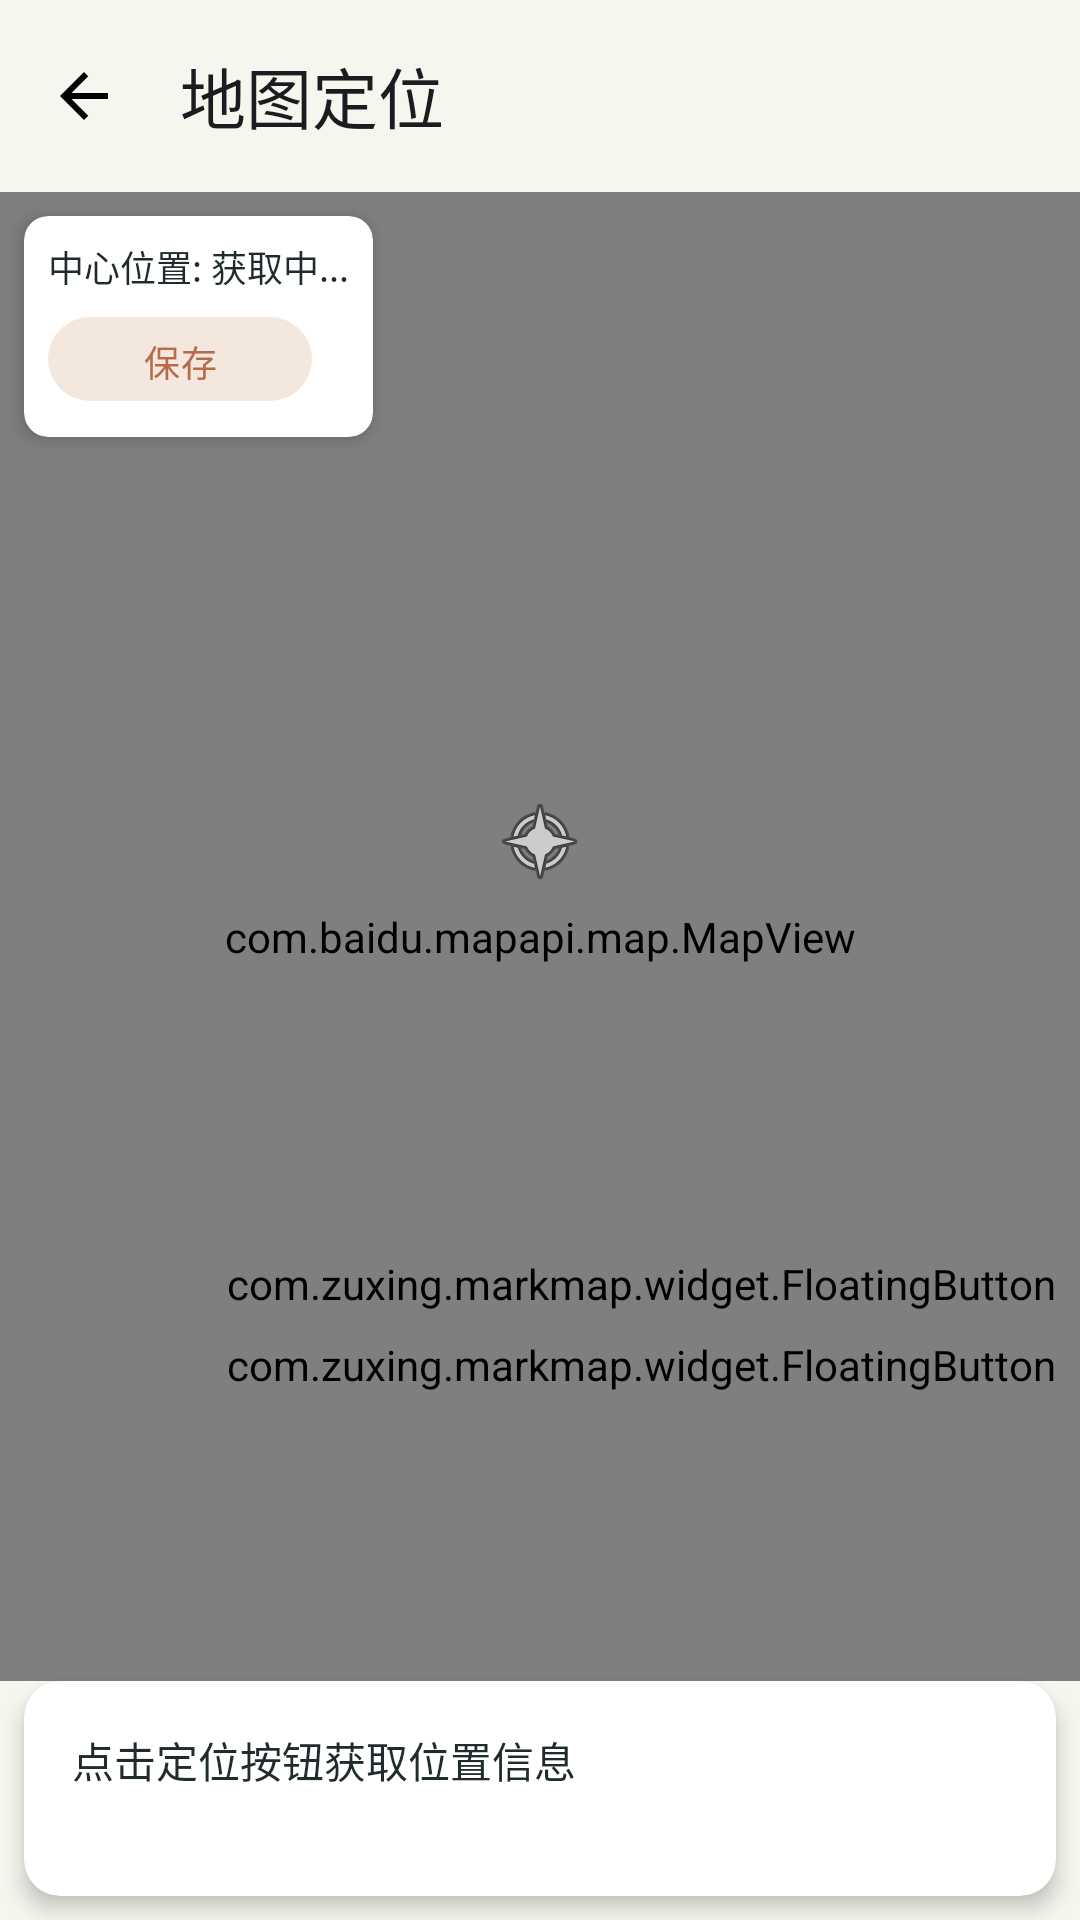

Android layout source for this screen:
<!-- AndroidManifest.xml: activity theme Theme.MarkMap -->
<!-- res/layout/fragment_map.xml -->
<?xml version="1.0" encoding="utf-8"?>
<androidx.constraintlayout.widget.ConstraintLayout xmlns:android="http://schemas.android.com/apk/res/android"
    xmlns:app="http://schemas.android.com/apk/res-auto"
    xmlns:tools="http://schemas.android.com/tools"
    android:layout_width="match_parent"
    android:layout_height="match_parent"
    tools:context=".MapActivity">

    <com.google.android.material.appbar.MaterialToolbar
        android:id="@+id/toolbar"
        android:layout_width="0dp"
        android:layout_height="?attr/actionBarSize"
        app:layout_constraintEnd_toEndOf="parent"
        app:layout_constraintStart_toStartOf="parent"
        app:layout_constraintTop_toTopOf="parent"
        app:navigationIcon="@drawable/ic_arrow_back"
        app:title="地图定位" />

    <com.baidu.mapapi.map.MapView
        android:id="@+id/bmapView"
        android:layout_width="0dp"
        android:layout_height="0dp"
        android:clickable="true"
        android:focusable="true"
        app:layout_constraintBottom_toTopOf="@id/infoPanel"
        app:layout_constraintEnd_toEndOf="parent"
        app:layout_constraintStart_toStartOf="parent"
        app:layout_constraintTop_toBottomOf="@id/toolbar" />

    <ImageView
        android:id="@+id/centerMarker"
        android:layout_width="32dp"
        android:layout_height="32dp"
        android:contentDescription="中心标记"
        android:src="@android:drawable/ic_menu_compass"
        app:layout_constraintBottom_toTopOf="@id/infoPanel"
        app:layout_constraintEnd_toEndOf="parent"
        app:layout_constraintStart_toStartOf="parent"
        app:layout_constraintTop_toTopOf="parent" />

    <androidx.cardview.widget.CardView
        android:id="@+id/centerLocationCard"
        android:layout_width="wrap_content"
        android:layout_height="wrap_content"
        android:layout_marginStart="8dp"
        android:layout_marginTop="8dp"
        app:cardBackgroundColor="@color/white"
        app:cardCornerRadius="8dp"
        app:cardElevation="4dp"
        app:layout_constraintStart_toStartOf="parent"
        app:layout_constraintTop_toBottomOf="@id/toolbar">

        <LinearLayout
            android:layout_width="wrap_content"
            android:layout_height="wrap_content"
            android:orientation="vertical"
            android:padding="8dp">

            <TextView
                android:id="@+id/tvCenterLocation"
                android:layout_width="wrap_content"
                android:layout_height="wrap_content"
                android:text="中心位置: 获取中..."
                android:textColor="@color/black"
                android:textSize="12sp" />

            <com.google.android.material.button.MaterialButton
                android:id="@+id/btnSaveCenter"
                style="@style/Widget.Material3.Button.TonalButton"
                android:layout_width="wrap_content"
                android:layout_height="36dp"
                android:layout_marginTop="4dp"
                android:text="保存"
                android:textSize="12sp"
                app:icon="@drawable/save_24px"
                app:iconSize="16dp" />

        </LinearLayout>

    </androidx.cardview.widget.CardView>

    <androidx.cardview.widget.CardView
        android:id="@+id/infoPanel"
        android:layout_width="0dp"
        android:layout_height="wrap_content"
        android:layout_margin="8dp"
        android:maxHeight="160dp"
        app:cardBackgroundColor="@color/white"
        app:cardCornerRadius="12dp"
        app:cardElevation="4dp"
        app:layout_constraintBottom_toBottomOf="parent"
        app:layout_constraintEnd_toEndOf="parent"
        app:layout_constraintStart_toStartOf="parent">

        <androidx.constraintlayout.widget.ConstraintLayout
            android:layout_width="match_parent"
            android:layout_height="wrap_content"
            android:orientation="vertical"
            android:padding="16dp">

            <TextView
                android:id="@+id/tvLocationInfo"
                android:layout_width="wrap_content"
                android:layout_height="wrap_content"
                android:text="点击定位按钮获取位置信息"
                android:textColor="@color/black"
                android:textSize="14sp"
                app:layout_constraintStart_toStartOf="parent"
                app:layout_constraintTop_toTopOf="parent" />

            <androidx.appcompat.widget.AppCompatImageButton
                android:id="@+id/fabMark"
                android:layout_width="48dp"
                android:layout_height="48dp"
                android:background="@color/design_default_color_background"
                android:clickable="true"
                android:foreground="?android:attr/selectableItemBackgroundBorderless"
                android:src="@drawable/save_24px"
                android:visibility="gone"
                app:layout_constraintEnd_toEndOf="parent"
                app:layout_constraintTop_toTopOf="parent"
                tools:visibility="visible" />

            <TextView
                android:id="@+id/tvLocationAddress"
                android:layout_width="match_parent"
                android:layout_height="wrap_content"
                android:textColor="@color/black"
                android:textSize="14sp"
                app:layout_constraintStart_toStartOf="parent"
                app:layout_constraintTop_toBottomOf="@id/tvLocationInfo"
                tools:text="点击定位按钮获取位置信息" />

        </androidx.constraintlayout.widget.ConstraintLayout>

    </androidx.cardview.widget.CardView>

    <com.zuxing.markmap.widget.FloatingButton
        android:id="@+id/fabBackgroundLocation"
        android:layout_width="wrap_content"
        android:layout_height="wrap_content"
        android:layout_marginBottom="8dp"
        app:layout_constraintBottom_toTopOf="@id/fabLocation"
        app:layout_constraintEnd_toEndOf="@id/fabLocation" />

    <com.zuxing.markmap.widget.FloatingButton
        android:id="@+id/fabLocation"
        android:layout_width="wrap_content"
        android:layout_height="wrap_content"
        android:layout_marginEnd="8dp"
        android:layout_marginBottom="96dp"
        app:layout_constraintBottom_toTopOf="@id/infoPanel"
        app:layout_constraintEnd_toEndOf="parent" />

    <ProgressBar
        android:id="@+id/progressBar"
        android:layout_width="wrap_content"
        android:layout_height="wrap_content"
        android:visibility="gone"
        app:layout_constraintBottom_toBottomOf="parent"
        app:layout_constraintEnd_toEndOf="parent"
        app:layout_constraintStart_toStartOf="parent"
        app:layout_constraintTop_toTopOf="parent" />

</androidx.constraintlayout.widget.ConstraintLayout>
<!-- resources referenced by this layout -->
<resources>
  <color name="black">@color/ink</color>
  <color name="white">#FFFFFFFF</color>
  <!-- drawable ic_arrow_back (drawable) -->
  <?xml version="1.0" encoding="utf-8"?>
  <vector xmlns:android="http://schemas.android.com/apk/res/android"
      android:width="24dp"
      android:height="24dp"
      android:viewportWidth="24"
      android:viewportHeight="24"
      android:tint="@android:color/black">
      <path
          android:fillColor="@android:color/white"
          android:pathData="M20,11H7.83l5.59,-5.59L12,4l-8,8 8,8 1.41,-1.41L7.83,13H20v-2z" />
  </vector>
  <style name="Theme.MarkMap" parent="Base.Theme.MarkMap" />
  <color name="ink">#FF1F2B2C</color>
  <style name="Base.Theme.MarkMap" parent="Theme.Material3.Light.NoActionBar">
          
          <item name="colorPrimary">@color/primary</item>
          <item name="colorOnPrimary">@color/white</item>
          <item name="colorPrimaryContainer">@color/primary_container</item>
          <item name="colorOnPrimaryContainer">@color/primary_dark</item>
  
          <item name="colorSecondary">@color/accent</item>
          <item name="colorOnSecondary">@color/white</item>
          <item name="colorSecondaryContainer">@color/accent_container</item>
          <item name="colorOnSecondaryContainer">@color/accent</item>
  
          
          <item name="colorSurface">@color/surface</item>
          <item name="colorOnSurface">@color/ink</item>
          <item name="colorSurfaceVariant">@color/surface_alt</item>
          <item name="colorOnSurfaceVariant">@color/ink_secondary</item>
          <item name="colorOutline">@color/outline</item>
  
          <item name="colorError">@color/error</item>
          <item name="colorOnError">@color/white</item>
  
          <item name="android:colorBackground">@color/background</item>
          <item name="colorOnBackground">@color/ink</item>
          <item name="android:windowBackground">@color/background</item>
  
          
          <item name="android:statusBarColor">@color/background</item>
          <item name="android:navigationBarColor">@color/background</item>
          <item name="android:windowLightStatusBar">true</item>
          <item name="android:windowLightNavigationBar">true</item>
          <item name="android:forceDarkAllowed" tools:targetApi="q">false</item>
  
          
          <item name="android:fontFamily">sans-serif</item>
          <item name="materialButtonStyle">@style/Widget.MarkMap.Button</item>
          <item name="materialCardViewStyle">@style/Widget.MarkMap.Card</item>
      </style>
  <color name="primary">#FF2E5D5C</color>
  <color name="primary_container">#FFE4EDE8</color>
  <color name="primary_dark">#FF1F4241</color>
  <color name="accent">#FFB96A4B</color>
  <color name="accent_container">#FFF4E7DE</color>
  <color name="surface">#FFFFFFFF</color>
  <color name="surface_alt">#FFFBFAF7</color>
  <color name="ink_secondary">#FF5F6F6D</color>
  <color name="outline">#FFE9E7DE</color>
  <color name="error">#FFA64734</color>
  <color name="background">#FFF6F5EE</color>
  <style name="Widget.MarkMap.Button" parent="Widget.Material3.Button">
          <item name="android:minHeight">@dimen/button_height</item>
          <item name="cornerRadius">@dimen/radius_l</item>
          <item name="android:textSize">16sp</item>
          <item name="android:textAllCaps">false</item>
          <item name="android:letterSpacing">0.04</item>
          <item name="android:fontFamily">sans-serif-medium</item>
          <item name="iconPadding">8dp</item>
      </style>
  <style name="Widget.MarkMap.Card" parent="Widget.Material3.CardView.Outlined">
          <item name="cardBackgroundColor">@color/surface</item>
          <item name="cardCornerRadius">@dimen/radius_card</item>
          <item name="cardElevation">0dp</item>
          <item name="strokeColor">@color/outline</item>
          <item name="strokeWidth">1dp</item>
          <item name="rippleColor">@color/primary_container</item>
      </style>
  <dimen name="button_height">50dp</dimen>
  <dimen name="radius_l">16dp</dimen>
  <dimen name="radius_card">20dp</dimen>
</resources>
